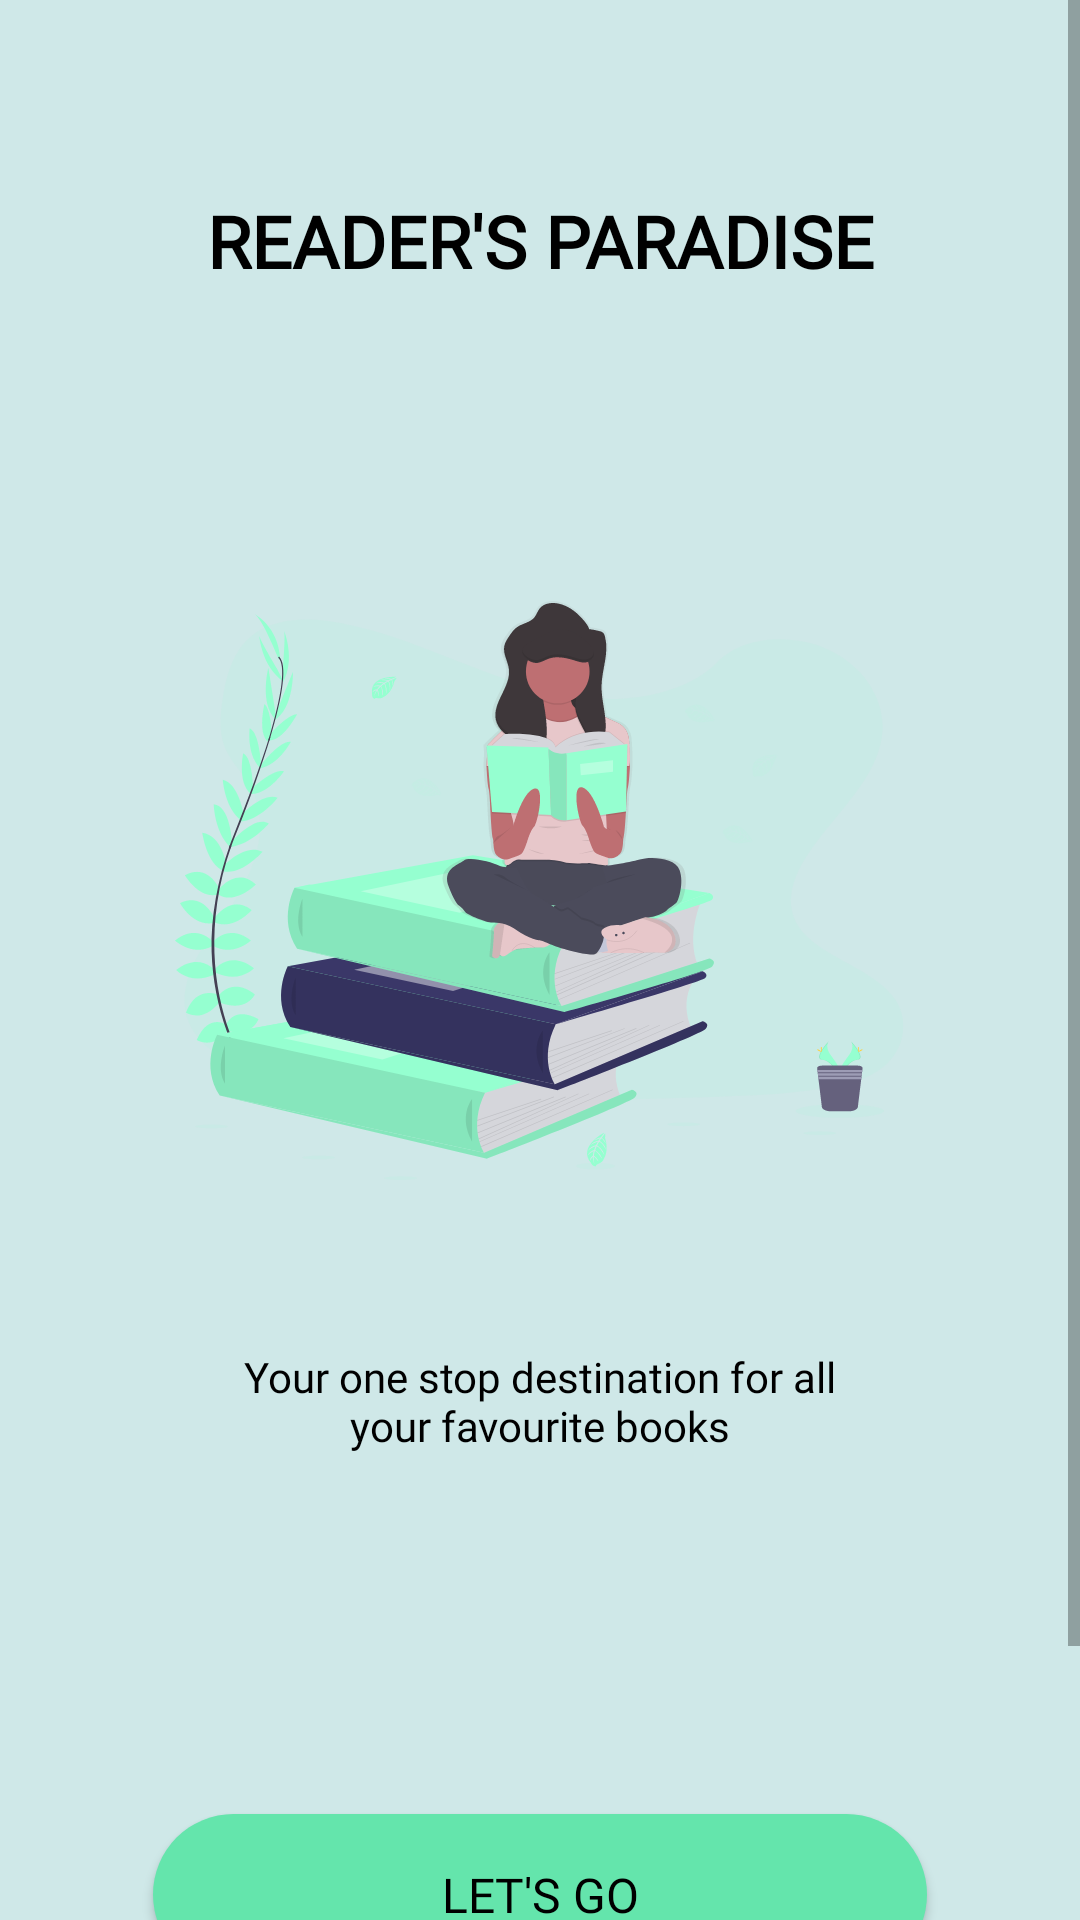

Android layout source for this screen:
<!-- AndroidManifest.xml: application theme Theme.BookListingApp -->
<!-- res/layout/fragment_landing.xml -->
<?xml version="1.0" encoding="utf-8"?>
<ScrollView
    xmlns:android="http://schemas.android.com/apk/res/android"
    xmlns:tools="http://schemas.android.com/tools"
    xmlns:app="http://schemas.android.com/apk/res-auto"
    android:layout_width="match_parent"
    android:layout_height="match_parent"
    android:background="@color/color_bg"
    android:orientation="vertical"
    android:gravity="center_horizontal"
    tools:context=".LandingFragment">
    <LinearLayout
        android:layout_width="match_parent"
        android:layout_height="wrap_content"
        android:background="@color/color_bg"
        android:orientation="vertical"
        android:gravity="center_horizontal"
        tools:context=".LandingFragment">


        <TextView
            android:layout_width="wrap_content"
            android:layout_height="0sp"
            android:layout_weight="0.1"
            android:layout_marginTop="64dp"
            android:fontFamily="@font/roboto_bold"
            android:gravity="center"
            android:text="@string/app_name"
            android:textAllCaps="true"
            android:textColor="@color/black"
            android:textSize="24sp"
            android:textStyle="bold" />

        <ImageView
            android:layout_width="wrap_content"
            android:layout_height="0dp"
            android:layout_weight="0.4"
            android:layout_marginTop="104dp"
            android:src="@drawable/cover_photo"
            android:contentDescription="@string/landing_image"/>
        <TextView
            android:layout_width="wrap_content"
            android:layout_height="0dp"
            android:layout_weight="0.1"
            android:fontFamily="@font/ubuntu_medium"
            android:layout_marginTop="56dp"
            android:textSize="14sp"
            android:textStyle="normal"
            android:textColor="@color/black"
            android:text="@string/intro_to_app"
            android:gravity="center_horizontal|bottom"
            android:paddingStart="72dp"
            android:paddingEnd="72dp"/>

        <Button
            android:id="@+id/begin"
            android:layout_width="wrap_content"
            android:layout_height="wrap_content"
            android:layout_marginBottom="88dp"
            android:fontFamily="@font/ubuntu_medium"
            android:background="@drawable/button_ripple"
            android:layout_marginTop="120dp"
            app:backgroundTint="@color/start_button"
            android:paddingStart="96dp"
            android:paddingTop="16dp"
            android:paddingEnd="96dp"
            android:paddingBottom="16dp"

            android:text="@string/let_s_go"
            android:textSize="16sp"
            android:textColor="@color/black"/>



    </LinearLayout>
</ScrollView>
<!-- res/layout/toolbar.xml (included above) -->
<?xml version="1.0" encoding="utf-8"?>
<LinearLayout xmlns:android="http://schemas.android.com/apk/res/android"
    android:layout_width="match_parent"
    android:layout_height="wrap_content"
    android:orientation="horizontal"
    android:gravity="center_vertical"
    android:background="@color/teal_700">
    <ImageButton
        android:id="@+id/up_button"
        android:layout_width="wrap_content"
        android:layout_height="wrap_content"
        android:src="@drawable/back_arrow"
        android:paddingStart="12dp"
        android:paddingEnd="8dp"
        android:background="@drawable/up_button_ripple"/>

    <TextView
        android:layout_width="wrap_content"
        android:layout_height="wrap_content"
        android:layout_marginStart="8dp"
        android:gravity="center_vertical"
        android:text="@string/app_name"
        android:textColor="#E3E1E1"
        android:textSize="20sp"
        android:textStyle="bold"
        android:paddingTop="8dp"
        android:paddingBottom="8dp" />

</LinearLayout>
<!-- resources referenced by this layout -->
<resources>
  <color name="black">#FF000000</color>
  <color name="color_bg">#CFE8E8</color>
  <color name="start_button">#64E5AC</color>
  <color name="teal_700">#FF018786</color>
  <!-- drawable button_ripple (drawable) -->
  <?xml version="1.0" encoding="utf-8"?>
  <ripple xmlns:android="http://schemas.android.com/apk/res/android"
      android:color="@color/start_button_light">
      <item
          android:drawable="@drawable/button_shape"/>
  </ripple>
  <!-- drawable cover_photo: vector/xml drawable (drawable, 65620 chars, omitted) -->
  <!-- drawable up_button_ripple (drawable) -->
  <?xml version="1.0" encoding="utf-8"?>
  <ripple xmlns:android="http://schemas.android.com/apk/res/android"
      android:color="@android:color/darker_gray">
      <item android:drawable="@drawable/up_button_bg" />
  </ripple>
  <string name="app_name">Reader\'s Paradise</string>
  <string name="intro_to_app">Your one stop destination for all your favourite books</string>
  <string name="landing_image">Landing image</string>
  <string name="let_s_go">Let\'s go</string>
  <style name="Theme.BookListingApp" parent="Theme.MaterialComponents.DayNight.NoActionBar">
          
          <item name="colorPrimary">@color/purple_500</item>
          <item name="colorPrimaryVariant">@color/purple_700</item>
          <item name="colorOnPrimary">@color/white</item>
          
          <item name="colorSecondary">@color/teal_200</item>
          <item name="colorSecondaryVariant">@color/teal_700</item>
          <item name="colorOnSecondary">@color/black</item>
          
          <item name="android:statusBarColor" tools:targetApi="l">?attr/colorPrimaryVariant</item>
          
      </style>
  <color name="start_button_light">#9DE8C7</color>
  <!-- drawable button_shape (drawable) -->
  <?xml version="1.0" encoding="utf-8"?>
  <selector xmlns:android="http://schemas.android.com/apk/res/android">
      <item android:state_enabled="true">
          <shape android:shape="rectangle">
              <solid android:color="@color/start_button" />
              <corners android:radius="100dp" />
          </shape>
      </item>
      <item android:state_enabled="false">
          <shape android:shape="rectangle">
              <solid android:color="@color/button_disabled" />
              <corners android:radius="100dp" />
          </shape>
      </item>
  
  </selector>
  <!-- drawable up_button_bg (drawable) -->
  <?xml version="1.0" encoding="utf-8"?>
  <selector xmlns:android="http://schemas.android.com/apk/res/android">
      <item android:state_enabled="true">
          <shape android:shape="rectangle">
              <size
                  android:height="40dp"
                  android:width="24dp" />
              <solid android:color="@color/teal_700" />
          </shape>
      </item>
      <item android:state_enabled="false">
          <shape android:shape="rectangle">
              <size
                  android:height="40dp"
                  android:width="24dp" />
              <solid android:color= "@color/teal_700" />
          </shape>
      </item>
  </selector>
  <color name="purple_500">#FF6200EE</color>
  <color name="purple_700">#FF3700B3</color>
  <color name="white">#FFFFFFFF</color>
  <color name="teal_200">#FF03DAC5</color>
  <color name="button_disabled">#6D9C87</color>
</resources>
